Dataset: data_v2 (GitHub, MikuFg/RTL-SDR_core). Classes: airplane, bird, drone, helicopter.

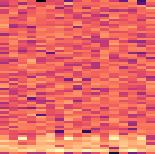
Label: helicopter

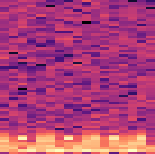
Label: helicopter

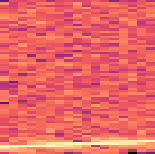
Label: airplane

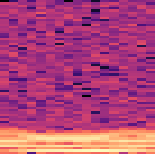
Label: drone

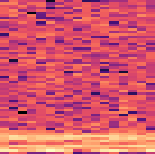
Label: drone

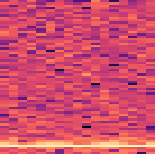
Label: bird
